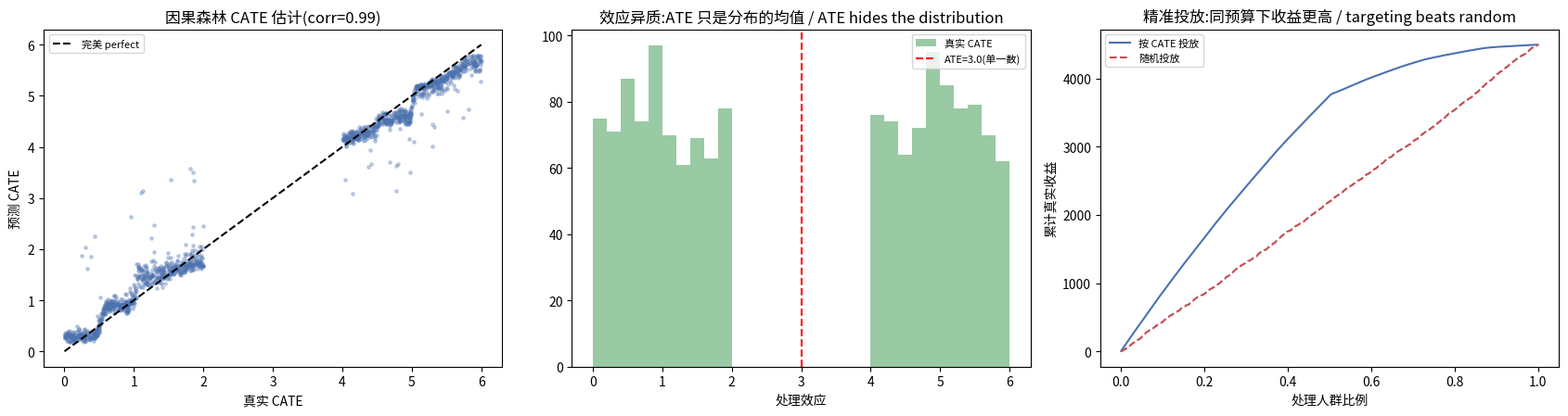

The script that saved this image: (Note: this script raises an exception after producing the figure.)

# ============================================================
# 模拟:处理效应因人而异 / simulate a heterogeneous treatment effect
# 中文:随机实验(处理T随机分配, 无混杂)。真实效应 τ(x) 随特征变化:
#      x0>0.5 的人多受益 +4, 且效应随 x1 线性增强 → 有人效应为0, 有人高达6。
# English: randomized experiment (T random, no confounding). True effect τ(x) varies with features:
#      people with x0>0.5 gain +4, and the effect grows with x1 → some get 0, some up to 6.
# ============================================================
import numpy as np, matplotlib.pyplot as plt
rng=np.random.default_rng(0)
N,d=5000,5
X=rng.uniform(0,1,(N,d))
T=rng.integers(0,2,N)                                        # 随机处理(无混杂)/ randomized treatment
def tau_true(x): return (4.0 if x[0]>0.5 else 0.0) + 2*x[1]  # 真实异质效应 / true heterogeneous effect
tau=np.array([tau_true(x) for x in X])
Y=1 + 2*X[:,2] + tau*T + rng.normal(0,1,N)                  # 结果 / outcome
print(f"平均处理效应 ATE / average effect: +{tau.mean():.2f}  (一个数)")
print(f"但真实效应范围 / but true effect ranges: {tau.min():.1f} 到 {tau.max():.1f}  ← 巨大异质性被平均数掩盖!")
print("问题:哪些人该被处理? ATE 回答不了, 需要 CATE / who should be treated? ATE can't say — need CATE")



# ============================================================
# 从零实现因果森林 / causal forest from scratch
# ============================================================
def node_te(idx):                                           # 节点内处理效应 = 处理组均值 - 对照组均值
    t=T[idx]
    if (t==1).sum()<5 or (t==0).sum()<5: return None
    return Y[idx][t==1].mean() - Y[idx][t==0].mean()

def build_causal_tree(idx, depth=0, max_depth=4, min_leaf=100):
    node={"te":node_te(idx)}
    if depth>=max_depth or len(idx)<2*min_leaf or node["te"] is None: return node
    best=None
    feats=rng.choice(d, 3, replace=False)                   # 随机特征子集(森林随机性)/ random feature subset
    for f in feats:
        for thr in np.percentile(X[idx,f],[25,50,75]):
            L=idx[X[idx,f]<=thr]; R=idx[X[idx,f]>thr]
            if len(L)<min_leaf or len(R)<min_leaf: continue
            tl,tr=node_te(L),node_te(R)
            if tl is None or tr is None: continue
            gain=len(L)*len(R)/len(idx)*(tl-tr)**2          # 分裂准则:处理效应差异最大化 / heterogeneity gain
            if best is None or gain>best[0]: best=(gain,f,thr,L,R)
    if best is None: return node
    _,f,thr,L,R=best
    node.update(f=f,thr=thr,left=build_causal_tree(L,depth+1,max_depth,min_leaf),
                right=build_causal_tree(R,depth+1,max_depth,min_leaf))
    return node

def tree_predict(node,x):
    while "f" in node: node = node["left"] if x[node["f"]]<=node["thr"] else node["right"]
    return node["te"] if node["te"] is not None else 0.0

idx_all=np.arange(N)
forest=[build_causal_tree(rng.choice(idx_all,N,replace=True)) for _ in range(50)]   # bootstrap 50 棵树 / forest
def cate_predict(x): return np.mean([tree_predict(tr,x) for tr in forest])           # 多树平均 / average

# 在测试集上评估 CATE 估计质量 / evaluate CATE on test set
Xte=rng.uniform(0,1,(1500,d)); cate_hat=np.array([cate_predict(x) for x in Xte]); cate_true=np.array([tau_true(x) for x in Xte])
print(f"CATE 估计 vs 真值 相关性 / correlation: {np.corrcoef(cate_true,cate_hat)[0,1]:.3f}  (接近1=很准)")
print(f"CATE RMSE: {np.sqrt(np.mean((cate_true-cate_hat)**2)):.3f}")
print("→ 因果森林成功还原了'每个人的处理效应' / recovered per-person effects")



# ============================================================
# 精准投放:按 CATE 排序处理 vs 随机 / targeting by CATE vs random
# ============================================================
order_cate = np.argsort(cate_hat)[::-1]                     # 按估计的 CATE 从高到低 / rank by predicted CATE
order_rand = rng.permutation(len(Xte))                      # 随机顺序 / random order
gain_cate = np.cumsum(cate_true[order_cate])               # 按CATE投放的累计真实收益 / cumulative true gain
gain_rand = np.cumsum(cate_true[order_rand])
fracs=np.arange(1,len(Xte)+1)/len(Xte)

fig,ax=plt.subplots(1,3,figsize=(17,4.6))
# ① 预测 CATE vs 真实 CATE / predicted vs true
ax[0].scatter(cate_true,cate_hat,s=6,alpha=0.3,color="#4C72B0")
ax[0].plot([0,6],[0,6],"k--",label="完美 perfect")
ax[0].set_title(f"因果森林 CATE 估计(corr={np.corrcoef(cate_true,cate_hat)[0,1]:.2f})"); ax[0].set_xlabel("真实 CATE"); ax[0].set_ylabel("预测 CATE"); ax[0].legend(fontsize=8)
# ② CATE 分布(异质性)/ CATE distribution
ax[1].hist(cate_true,bins=30,alpha=0.6,color="#55A868",label="真实 CATE")
ax[1].axvline(tau.mean(),color="r",ls="--",label=f"ATE={tau.mean():.1f}(单一数)")
ax[1].set_title("效应异质:ATE 只是分布的均值 / ATE hides the distribution"); ax[1].set_xlabel("处理效应"); ax[1].legend(fontsize=8)
# ③ 精准投放曲线 / targeting curve (Qini-like)
ax[2].plot(fracs,gain_cate,color="#4C72B0",label="按 CATE 投放")
ax[2].plot(fracs,gain_rand,color="#C44E52",ls="--",label="随机投放")
ax[2].set_title("精准投放:同预算下收益更高 / targeting beats random"); ax[2].set_xlabel("处理人群比例"); ax[2].set_ylabel("累计真实收益"); ax[2].legend(fontsize=8)
plt.tight_layout(); plt.savefig("/tmp/ci09_viz.png",dpi=80); plt.show()
half=len(Xte)//2
print(f"只处理收益最高的50%人群: 按CATE投放收益 {gain_cate[half]:.0f} vs 随机 {gain_rand[half]:.0f} (+{(gain_cate[half]/gain_rand[half]-1)*100:.0f}%)")
